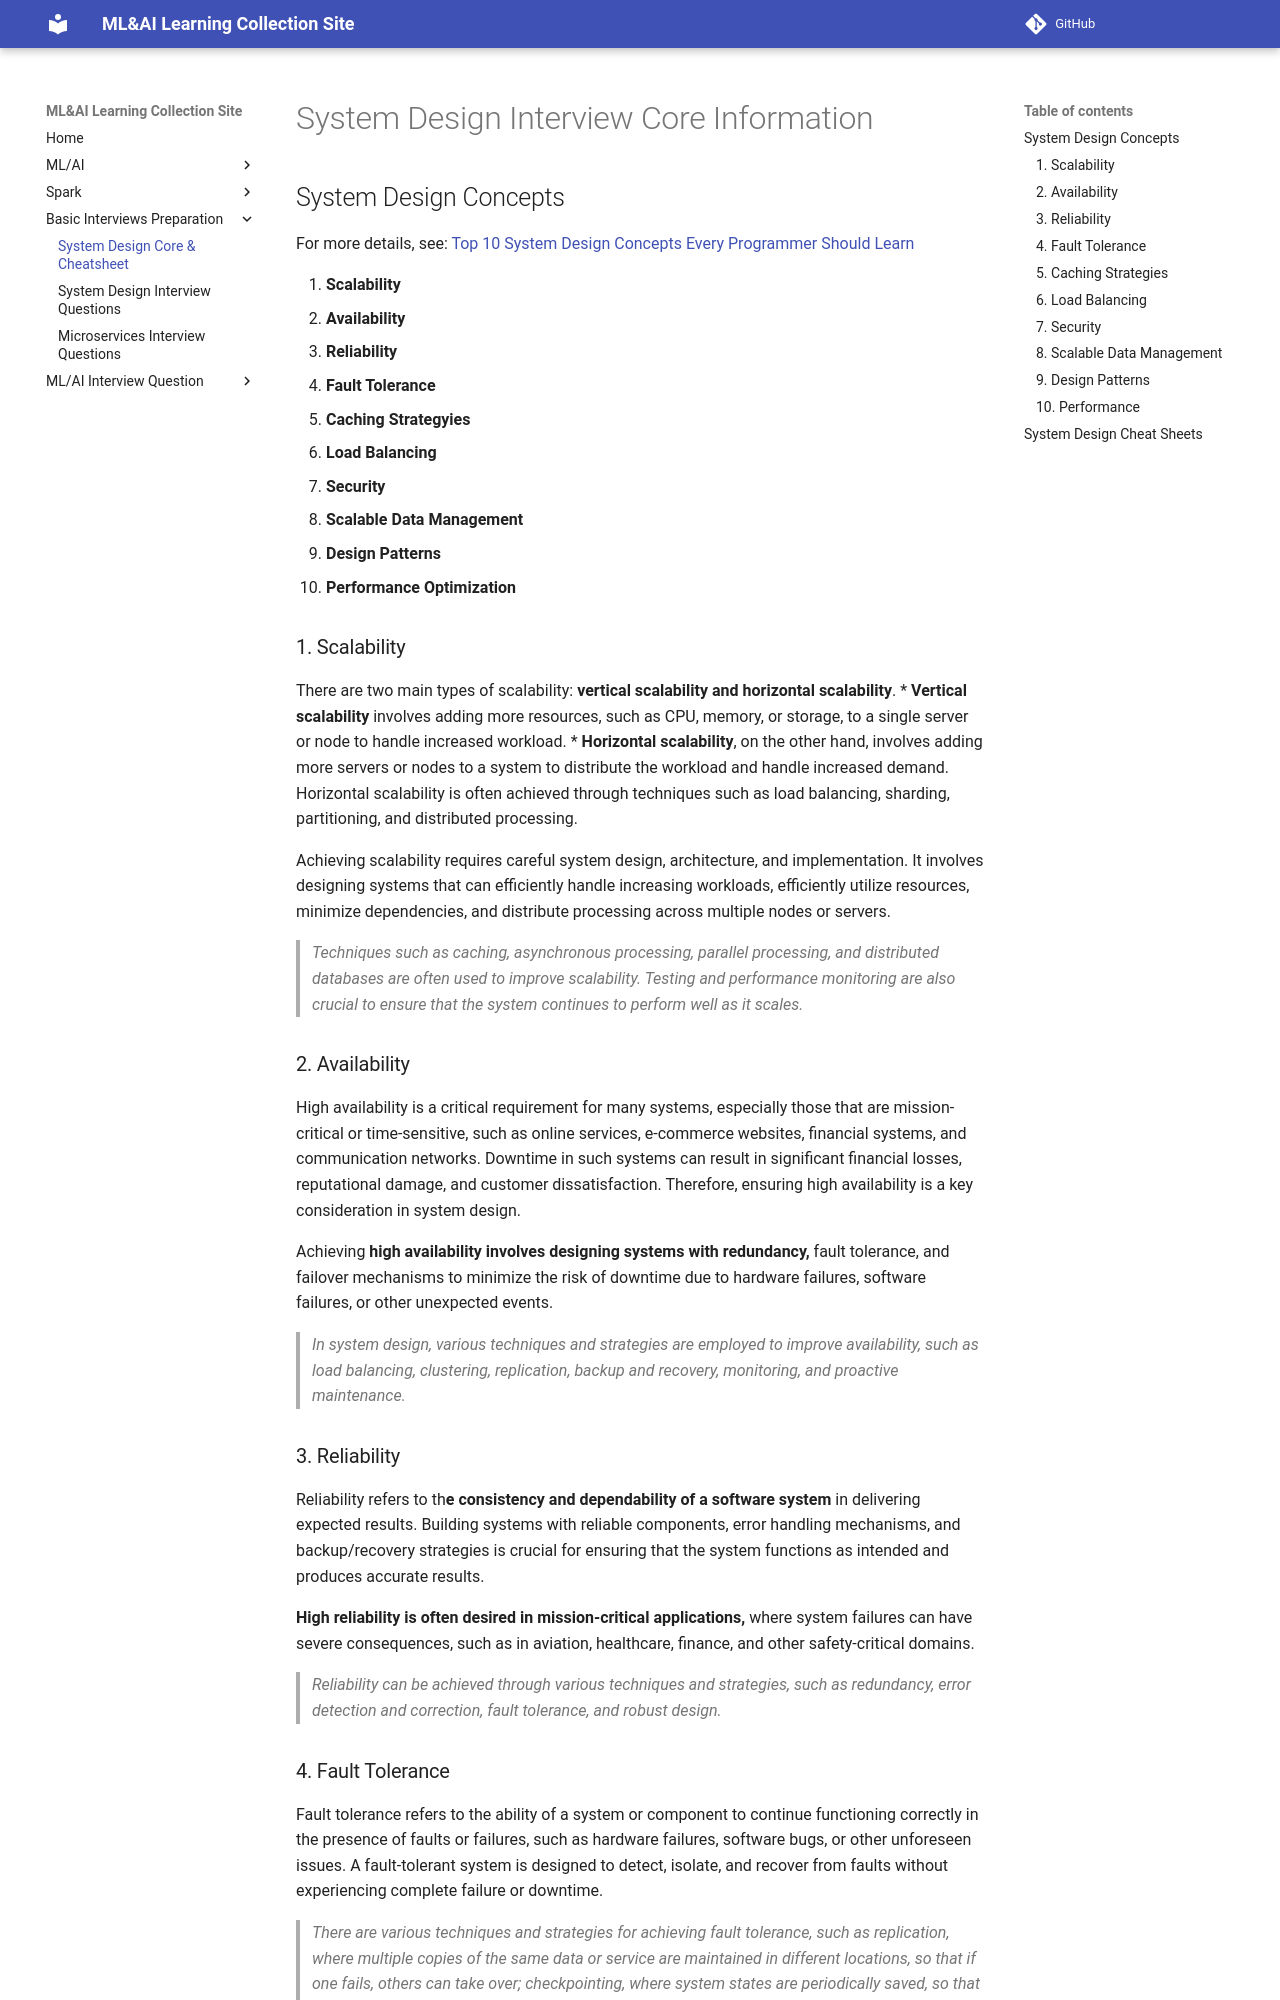

repository: VickyGuo0907/ML-AI-learning · page: systemdesign/index.html · generator: mkdocs

# System Design Interview Core Information

## System Design Concepts

For more details, see: [Top 10 System Design Concepts Every Programmer Should Learn](https://medium.com/javarevisited/top-10-system-design-concepts-every-programmer-should-learn-54375d8557a6)

1. **Scalability**
2. **Availability**
3. **Reliability**
4. **Fault Tolerance**
5. **Caching Strategyies**
6. **Load Balancing**
7. **Security**
8. **Scalable Data Management**
9. **Design Patterns**
10. **Performance Optimization**

### 1. Scalability

There are two main types of scalability: **vertical scalability and horizontal scalability**. 
* **Vertical scalability** involves adding more resources, such as CPU, memory, or storage, to a single server or node to handle increased workload. 
* **Horizontal scalability**, on the other hand, involves adding more servers or nodes to a system to distribute the workload and handle increased demand. Horizontal scalability is often achieved through techniques such as load balancing, sharding, partitioning, and distributed processing.

Achieving scalability requires careful system design, architecture, and implementation. It involves designing systems that can efficiently handle increasing workloads, efficiently utilize resources, minimize dependencies, and distribute processing across multiple nodes or servers.

>*Techniques such as caching, asynchronous processing, parallel processing, and distributed databases are often used to improve scalability. Testing and performance monitoring are also crucial to ensure that the system continues to perform well as it scales.*

### 2. Availability

High availability is a critical requirement for many systems, especially those that are mission-critical or time-sensitive, such as online services, e-commerce websites, financial systems, and communication networks. Downtime in such systems can result in significant financial losses, reputational damage, and customer dissatisfaction. Therefore, ensuring high availability is a key consideration in system design.

Achieving **high availability involves designing systems with redundancy,** fault tolerance, and failover mechanisms to minimize the risk of downtime due to hardware failures, software failures, or other unexpected events.

>*In system design, various techniques and strategies are employed to improve availability, such as load balancing, clustering, replication, backup and recovery, monitoring, and proactive maintenance.*
